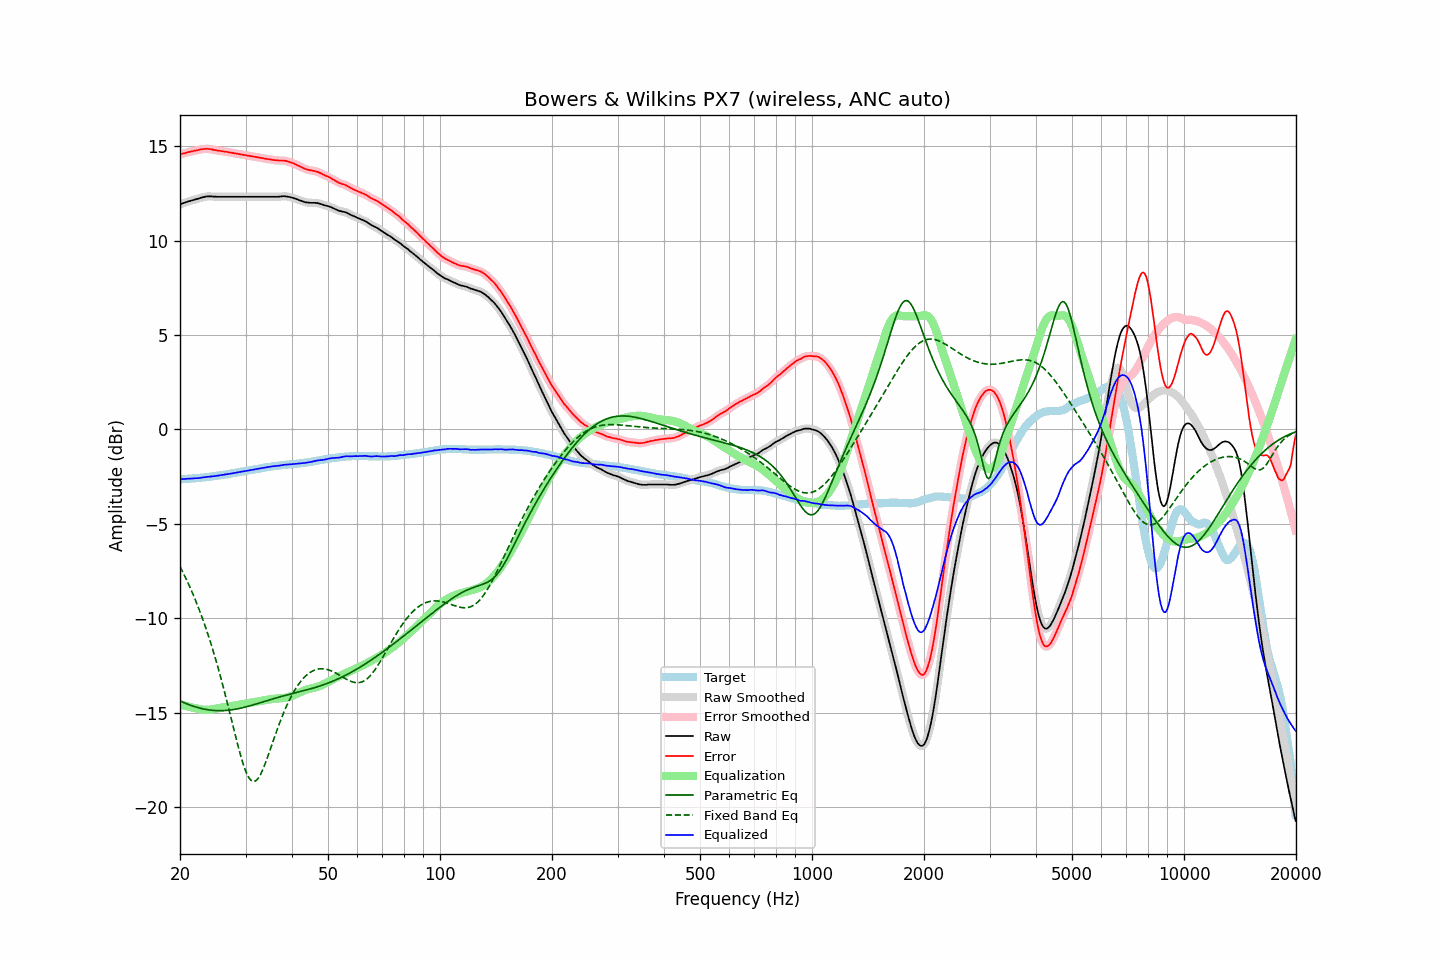

The file beside this chart, header and first rows:
frequency, raw, error, smoothed, error_smoothed, equalization, parametric_eq, fixed_band_eq, equalized_raw, equalized_smoothed, target
20.00, 11.91, 14.56, 11.91, 14.56, -14.56, -14.38, -7.27, -2.65, -2.65, -2.64
20.20, 11.95, 14.60, 11.95, 14.59, -14.59, -14.42, -7.43, -2.64, -2.64, -2.64
20.40, 11.98, 14.62, 11.98, 14.62, -14.61, -14.46, -7.60, -2.63, -2.63, -2.63
20.61, 12.01, 14.64, 12.01, 14.64, -14.64, -14.50, -7.78, -2.63, -2.62, -2.62
20.81, 12.04, 14.67, 12.04, 14.66, -14.66, -14.53, -7.96, -2.62, -2.62, -2.62
21.02, 12.07, 14.69, 12.07, 14.69, -14.68, -14.57, -8.14, -2.61, -2.61, -2.61
21.23, 12.09, 14.71, 12.10, 14.71, -14.70, -14.60, -8.33, -2.61, -2.61, -2.61
21.44, 12.12, 14.73, 12.12, 14.72, -14.72, -14.63, -8.52, -2.60, -2.60, -2.60
21.66, 12.14, 14.74, 12.15, 14.74, -14.74, -14.66, -8.72, -2.60, -2.60, -2.59
21.87, 12.17, 14.77, 12.17, 14.76, -14.76, -14.69, -8.92, -2.59, -2.59, -2.59
22.09, 12.19, 14.78, 12.19, 14.77, -14.78, -14.71, -9.13, -2.59, -2.59, -2.58
22.31, 12.21, 14.79, 12.22, 14.79, -14.80, -14.74, -9.35, -2.59, -2.58, -2.57
22.54, 12.24, 14.82, 12.24, 14.81, -14.82, -14.76, -9.57, -2.57, -2.57, -2.57
22.76, 12.27, 14.84, 12.27, 14.83, -14.83, -14.78, -9.79, -2.56, -2.56, -2.56
22.99, 12.29, 14.85, 12.29, 14.85, -14.84, -14.80, -10.03, -2.55, -2.55, -2.55
23.22, 12.31, 14.86, 12.32, 14.86, -14.85, -14.82, -10.26, -2.54, -2.54, -2.54
23.45, 12.33, 14.87, 12.33, 14.86, -14.86, -14.83, -10.51, -2.53, -2.53, -2.53
23.69, 12.34, 14.87, 12.34, 14.86, -14.86, -14.85, -10.76, -2.52, -2.52, -2.52
23.92, 12.34, 14.86, 12.35, 14.86, -14.85, -14.86, -11.02, -2.51, -2.51, -2.51
24.16, 12.34, 14.85, 12.34, 14.85, -14.84, -14.87, -11.29, -2.50, -2.50, -2.50
24.40, 12.34, 14.84, 12.34, 14.83, -14.83, -14.88, -11.56, -2.49, -2.49, -2.49
24.65, 12.33, 14.81, 12.34, 14.81, -14.82, -14.89, -11.84, -2.48, -2.48, -2.47
24.89, 12.33, 14.80, 12.33, 14.79, -14.80, -14.90, -12.13, -2.47, -2.47, -2.46
25.14, 12.32, 14.78, 12.33, 14.78, -14.78, -14.90, -12.43, -2.46, -2.46, -2.45
25.39, 12.32, 14.77, 12.32, 14.77, -14.77, -14.90, -12.73, -2.44, -2.44, -2.44
25.65, 12.32, 14.76, 12.32, 14.75, -14.75, -14.90, -13.04, -2.43, -2.43, -2.43
25.91, 12.32, 14.74, 12.32, 14.74, -14.74, -14.90, -13.35, -2.42, -2.42, -2.41
26.16, 12.32, 14.73, 12.32, 14.73, -14.73, -14.90, -13.68, -2.40, -2.40, -2.40
26.43, 12.32, 14.72, 12.32, 14.71, -14.71, -14.89, -14.01, -2.39, -2.39, -2.39
26.69, 12.32, 14.71, 12.32, 14.70, -14.70, -14.89, -14.34, -2.38, -2.38, -2.38
26.96, 12.32, 14.69, 12.32, 14.69, -14.69, -14.88, -14.68, -2.36, -2.36, -2.36
27.23, 12.32, 14.68, 12.32, 14.67, -14.67, -14.87, -15.03, -2.35, -2.35, -2.35
27.50, 12.32, 14.66, 12.32, 14.66, -14.66, -14.86, -15.37, -2.34, -2.34, -2.33
27.77, 12.32, 14.65, 12.32, 14.64, -14.64, -14.85, -15.72, -2.32, -2.32, -2.32
28.05, 12.32, 14.63, 12.32, 14.63, -14.63, -14.83, -16.07, -2.31, -2.31, -2.30
28.33, 12.32, 14.62, 12.32, 14.61, -14.61, -14.82, -16.41, -2.29, -2.29, -2.29
28.62, 12.32, 14.60, 12.32, 14.60, -14.60, -14.80, -16.74, -2.28, -2.28, -2.27
28.90, 12.32, 14.59, 12.32, 14.58, -14.58, -14.78, -17.06, -2.26, -2.26, -2.26
29.19, 12.32, 14.57, 12.32, 14.57, -14.57, -14.77, -17.36, -2.25, -2.25, -2.24
29.48, 12.32, 14.56, 12.32, 14.55, -14.55, -14.75, -17.65, -2.23, -2.23, -2.23
29.78, 12.32, 14.54, 12.32, 14.54, -14.54, -14.72, -17.91, -2.22, -2.22, -2.21
30.08, 12.32, 14.53, 12.32, 14.52, -14.52, -14.70, -18.13, -2.20, -2.20, -2.20
30.38, 12.32, 14.51, 12.32, 14.51, -14.51, -14.68, -18.32, -2.19, -2.19, -2.18
30.68, 12.32, 14.50, 12.32, 14.49, -14.49, -14.66, -18.47, -2.17, -2.17, -2.17
30.99, 12.32, 14.48, 12.32, 14.48, -14.48, -14.63, -18.58, -2.16, -2.16, -2.15
31.30, 12.32, 14.47, 12.32, 14.46, -14.46, -14.61, -18.64, -2.14, -2.14, -2.14
31.61, 12.32, 14.45, 12.32, 14.45, -14.45, -14.58, -18.66, -2.13, -2.13, -2.12
31.93, 12.32, 14.44, 12.32, 14.43, -14.43, -14.56, -18.62, -2.11, -2.11, -2.11
32.24, 12.32, 14.42, 12.32, 14.42, -14.42, -14.53, -18.55, -2.09, -2.09, -2.09
32.57, 12.32, 14.41, 12.32, 14.40, -14.40, -14.51, -18.44, -2.08, -2.08, -2.08
32.89, 12.32, 14.39, 12.32, 14.39, -14.39, -14.48, -18.30, -2.06, -2.06, -2.06
33.22, 12.32, 14.38, 12.32, 14.37, -14.37, -14.45, -18.12, -2.05, -2.05, -2.05
33.55, 12.32, 14.36, 12.32, 14.36, -14.36, -14.43, -17.92, -2.04, -2.04, -2.03
33.89, 12.32, 14.35, 12.32, 14.34, -14.34, -14.40, -17.71, -2.02, -2.02, -2.02
34.23, 12.32, 14.33, 12.32, 14.33, -14.33, -14.37, -17.48, -2.01, -2.01, -2.00
34.57, 12.32, 14.32, 12.32, 14.32, -14.31, -14.35, -17.24, -1.99, -1.99, -1.99
34.92, 12.32, 14.31, 12.32, 14.30, -14.30, -14.32, -16.99, -1.98, -1.98, -1.98
35.27, 12.32, 14.29, 12.32, 14.29, -14.29, -14.30, -16.75, -1.96, -1.96, -1.96
35.62, 12.32, 14.28, 12.32, 14.28, -14.28, -14.27, -16.50, -1.95, -1.95, -1.95
35.97, 12.32, 14.27, 12.32, 14.26, -14.27, -14.25, -16.25, -1.95, -1.95, -1.94
... 635 more rows
